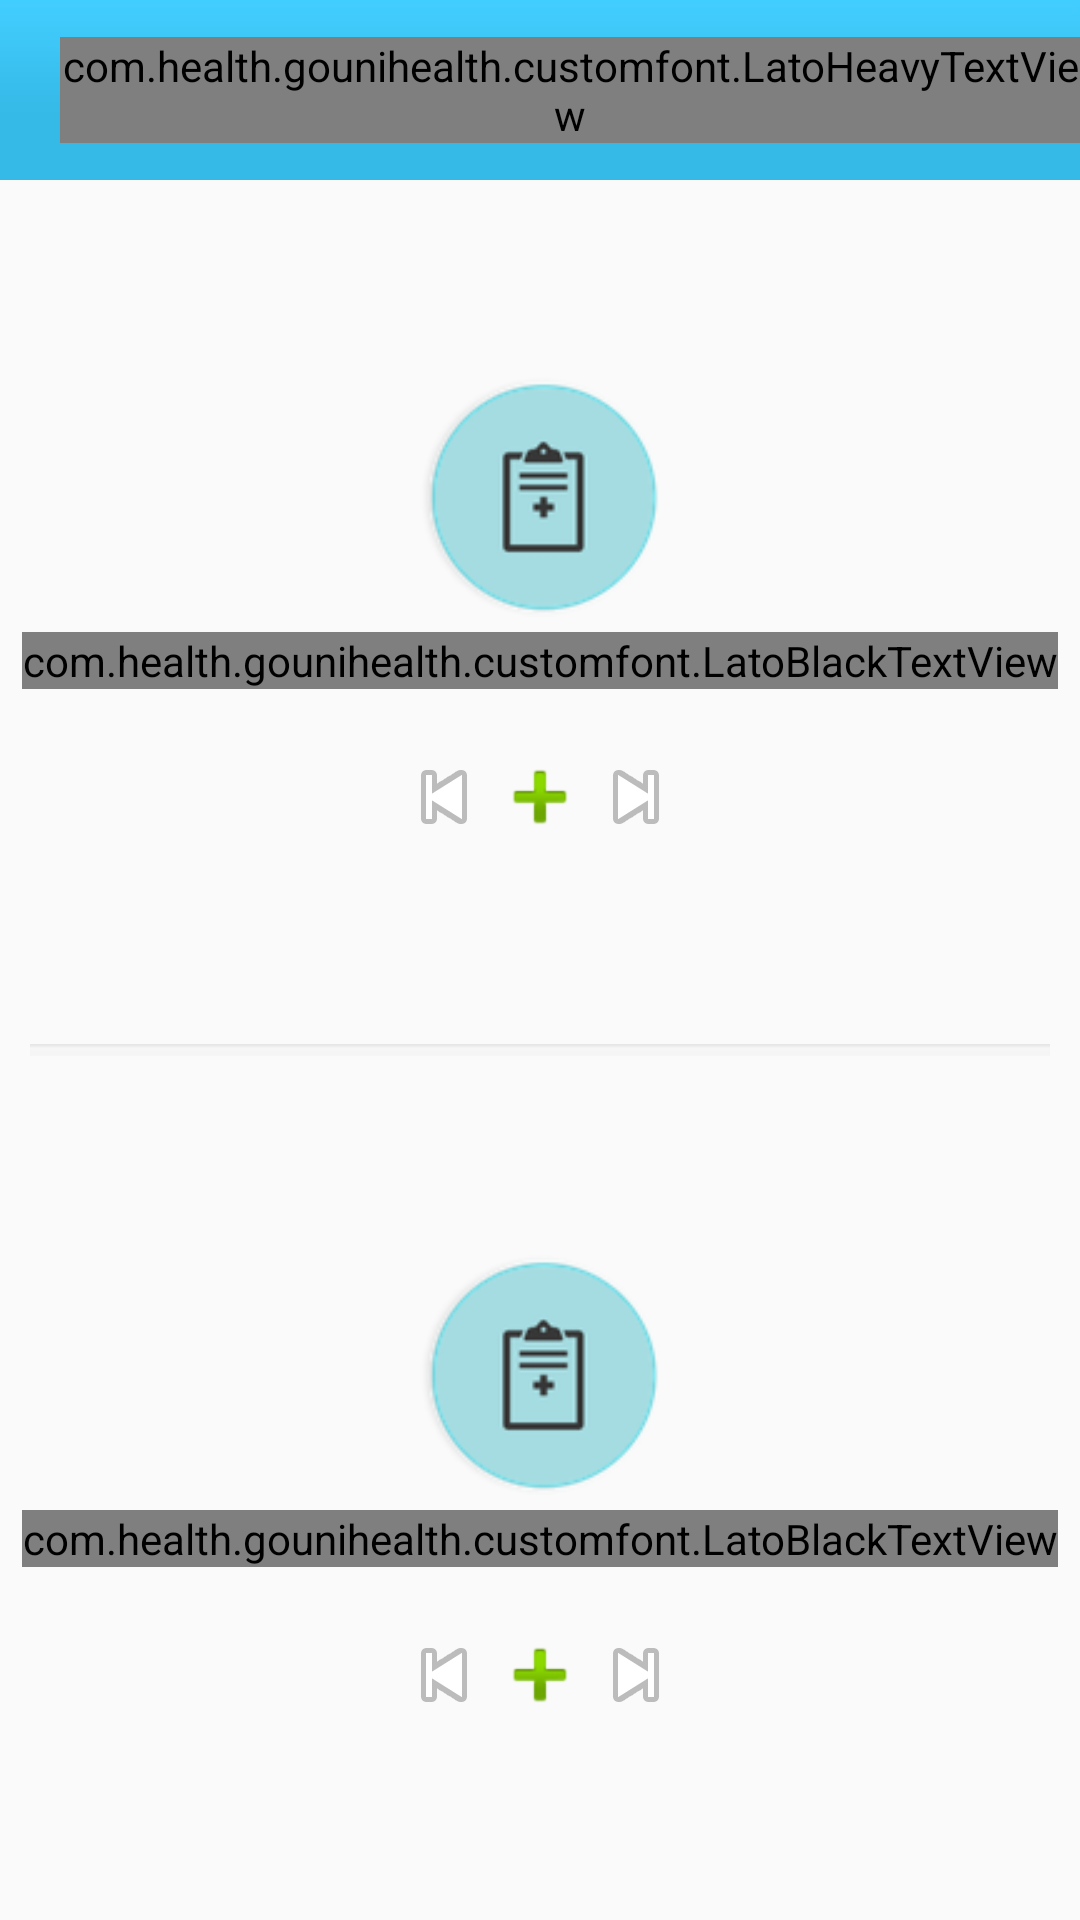

The Android layout XML behind this screen, and the referenced resources:
<!-- AndroidManifest.xml: application theme MyMaterialTheme -->
<!-- res/layout/medical_insurance_layout.xml -->
<LinearLayout xmlns:android="http://schemas.android.com/apk/res/android"
    android:layout_width="match_parent"
    android:layout_height="match_parent"
    android:background="@drawable/emg_bg"
    android:orientation="vertical">

    <LinearLayout
        android:layout_width="match_parent"
        android:layout_height="wrap_content">

        <include layout="@layout/header_layout"></include>
    </LinearLayout>

    <LinearLayout
        android:layout_width="match_parent"
        android:layout_height="match_parent"
        android:layout_weight="1"
        android:gravity="center"
        android:orientation="vertical">

        <ImageView
            android:id="@+id/imgEmgAmbulance"
            android:layout_width="80dp"
            android:layout_height="80dp"
            android:background="@mipmap/app_icon" />

        <com.health.gounihealth.customfont.LatoBlackTextView
            android:layout_width="wrap_content"
            android:layout_height="wrap_content"
            android:layout_marginTop="5dp"
            android:text="@string/labelInsurance"
            android:textSize="20sp" />

        <HorizontalScrollView
            android:id="@+id/insuranceHorizontalScroll"
            android:layout_width="wrap_content"
            android:layout_height="wrap_content">

            <LinearLayout
                android:id="@+id/layoutInsurance"
                android:layout_width="match_parent"
                android:layout_height="wrap_content"
                android:layout_marginTop="10dp"
                android:gravity="center"
                android:orientation="horizontal">

            </LinearLayout>
        </HorizontalScrollView>

        <LinearLayout
            android:layout_width="match_parent"
            android:layout_height="wrap_content"
            android:layout_marginTop="10dp"
            android:gravity="center">

            <ImageView
                android:id="@+id/imgPrevious"
                android:layout_width="wrap_content"
                android:layout_height="wrap_content"
                android:background="@android:drawable/ic_media_previous" />

            <ImageView
                android:id="@+id/imgAdd"
                android:layout_width="wrap_content"
                android:layout_height="wrap_content"
                android:background="@android:drawable/ic_input_add" />

            <ImageView
                android:id="@+id/imgNext"
                android:layout_width="wrap_content"
                android:layout_height="wrap_content"
                android:background="@android:drawable/ic_media_next" />
        </LinearLayout>
    </LinearLayout>

    <ImageView
        android:layout_width="wrap_content"
        android:layout_height="wrap_content"
        android:layout_marginLeft="10dp"
        android:layout_marginRight="10dp"
        android:src="@drawable/emg_seprator" />

    <LinearLayout
        android:layout_width="match_parent"
        android:layout_height="match_parent"
        android:layout_weight="1"
        android:gravity="center"
        android:orientation="vertical">

        <ImageView
            android:id="@+id/imgMedicalRecord"
            android:layout_width="80dp"
            android:layout_height="80dp"
            android:background="@mipmap/app_icon" />

        <com.health.gounihealth.customfont.LatoBlackTextView
            android:layout_width="wrap_content"
            android:layout_height="wrap_content"
            android:layout_marginTop="5dp"
            android:text="@string/labelMedicalRecord"
            android:textSize="20sp" />

        <HorizontalScrollView
            android:layout_width="wrap_content"
            android:layout_height="wrap_content">

            <LinearLayout
                android:id="@+id/layoutMedical"
                android:layout_width="match_parent"
                android:layout_height="wrap_content"
                android:layout_marginTop="10dp"
                android:orientation="horizontal"
                android:gravity="center">

             
            </LinearLayout>
        </HorizontalScrollView>

        <LinearLayout
            android:layout_width="match_parent"
            android:layout_height="wrap_content"
            android:layout_marginTop="10dp"
            android:gravity="center">

            <ImageView
                android:id="@+id/imgPrevious1"
                android:layout_width="wrap_content"
                android:layout_height="wrap_content"
                android:background="@android:drawable/ic_media_previous" />

            <ImageView
                android:id="@+id/imgRecordAdd"
                android:layout_width="wrap_content"
                android:layout_height="wrap_content"
                android:background="@android:drawable/ic_input_add" />

            <ImageView
                android:id="@+id/imgNext1"
                android:layout_width="wrap_content"
                android:layout_height="wrap_content"
                android:background="@android:drawable/ic_media_next" />
        </LinearLayout>
    </LinearLayout>


</LinearLayout>
<!-- res/layout/header_layout.xml (included above) -->
<?xml version="1.0" encoding="utf-8"?>
<LinearLayout xmlns:android="http://schemas.android.com/apk/res/android"
    android:layout_width="match_parent"
    android:layout_height="60dp"
    android:background="@drawable/header_bg">

    <LinearLayout
        android:layout_width="match_parent"
        android:layout_height="match_parent"
        android:layout_marginLeft="10dp"
        android:layout_weight="1">

        <ImageView
            android:id="@+id/imgBack"
            android:layout_width="wrap_content"
            android:layout_height="wrap_content"
            android:layout_gravity="center_vertical"
            android:rotation="90"
            android:visibility="gone"
            android:src="@android:drawable/arrow_down_float" />

        <com.health.gounihealth.customfont.LatoHeavyTextView
            android:id="@+id/txtHeader"
            android:layout_width="wrap_content"
            android:layout_height="wrap_content"
            android:layout_gravity="center_vertical"
            android:layout_marginLeft="10dp"
            android:textColor="@color/White"
            android:textSize="24sp" />
    </LinearLayout>

    <LinearLayout
        android:id="@+id/layoutLabelRight"
        android:layout_width="match_parent"
        android:layout_height="match_parent"
        android:gravity="right"
        android:visibility="gone"
        android:layout_weight="1">

        <Button
            android:id="@+id/btnSave"
            android:layout_width="wrap_content"
            android:layout_height="wrap_content"
            android:layout_gravity="center_vertical"
            android:text="@string/labelSave"/>
        <Button
            android:id="@+id/btnNext"
            android:layout_width="wrap_content"
            android:layout_height="wrap_content"
            android:layout_gravity="center_vertical"
            android:text="@string/labelNext"/>

    </LinearLayout>


</LinearLayout>
<!-- resources referenced by this layout -->
<resources>
  <color name="White">#FFFFFF</color>
  <!-- drawable emg_bg: png bitmap (mipmap-hdpi, 5461 bytes) -->
  <!-- drawable emg_seprator: png bitmap (drawable-hdpi, 253 bytes) -->
  <!-- drawable header_bg: png bitmap (drawable-hdpi, 889 bytes) -->
  <!-- mipmap app_icon: png bitmap (drawable-hdpi, 5138 bytes) -->
  <string name="labelInsurance">Insurance</string>
  <string name="labelMedicalRecord">Medical Record</string>
  <string name="labelNext">Next</string>
  <string name="labelSave">Save</string>
  <style name="MyMaterialTheme" parent="MyMaterialTheme.Base">
  
      </style>
  <style name="MyMaterialTheme.Base" parent="Theme.AppCompat.Light.DarkActionBar">
          <item name="windowNoTitle">true</item>
          <item name="windowActionBar">false</item>
          <item name="colorPrimary">@color/DeepSkyBlue</item>
          <item name="colorPrimaryDark">@color/DarkTurquoise</item>
          <item name="colorAccent">@color/colorAccent</item>
      </style>
  <color name="DeepSkyBlue">#00BFFF</color>
  <color name="DarkTurquoise">#00CED1</color>
  <color name="colorAccent">#FF4081</color>
</resources>
